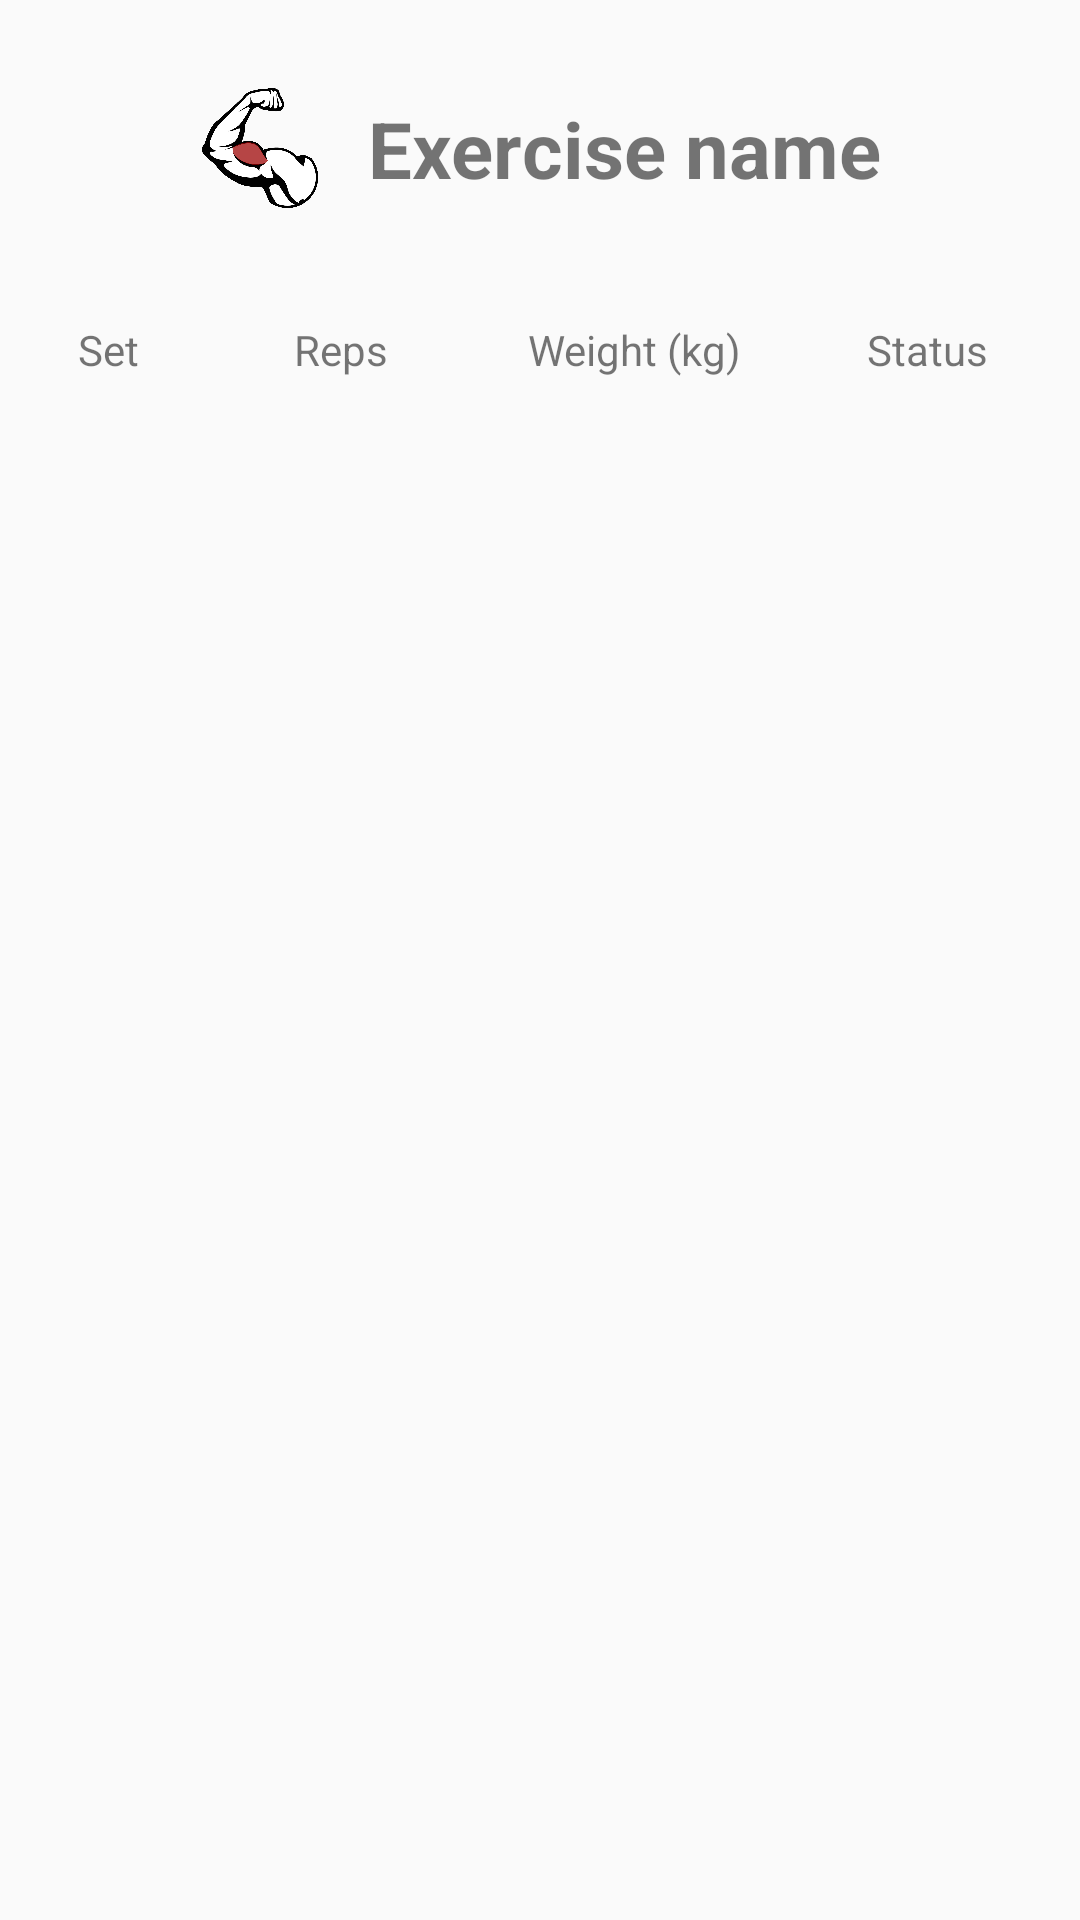

Reconstruct the res/layout file that produces this screen, plus the resources it refers to.
<!-- AndroidManifest.xml: application theme AppTheme -->
<!-- res/layout/view_pager_workout_logging.xml -->
<androidx.constraintlayout.widget.ConstraintLayout xmlns:android="http://schemas.android.com/apk/res/android"
    xmlns:app="http://schemas.android.com/apk/res-auto"
    xmlns:tools="http://schemas.android.com/tools"
    android:layout_width="match_parent"
    android:layout_height="match_parent">

    <LinearLayout
        android:id="@+id/linearLayout5"
        android:layout_width="wrap_content"
        android:layout_height="wrap_content"
        android:layout_marginTop="16dp"
        android:gravity="center"
        android:orientation="horizontal"
        app:layout_constraintEnd_toEndOf="parent"
        app:layout_constraintStart_toStartOf="parent"
        app:layout_constraintTop_toTopOf="parent">

        <ImageView
            android:id="@+id/imageView3"
            android:layout_width="40dp"
            android:layout_height="40dp"
            android:layout_marginEnd="16dp"
            app:srcCompat="@drawable/biceps_mg" />

        <TextView
            android:id="@+id/lbl_exercise_name"
            android:layout_width="wrap_content"
            android:layout_height="wrap_content"
            android:layout_marginVertical="16dp"
            android:layout_marginTop="16dp"
            android:text="Exercise name"
            android:textAlignment="center"
            android:textSize="26dp"
            android:textStyle="bold"
            tools:text="Exercise Name" />
    </LinearLayout>

    <LinearLayout
        android:id="@+id/linearLayout3"
        android:layout_width="match_parent"
        android:layout_height="wrap_content"
        android:layout_marginStart="16dp"
        android:layout_marginTop="24dp"
        android:layout_marginEnd="16dp"
        android:orientation="horizontal"
        app:layout_constraintEnd_toEndOf="parent"
        app:layout_constraintStart_toStartOf="parent"
        app:layout_constraintTop_toBottomOf="@+id/linearLayout5">

        <TextView
            android:layout_width="wrap_content"
            android:layout_height="wrap_content"
            android:width="40dp"
            android:text="Set"
            android:textAlignment="center" />

        <Space
            android:layout_width="wrap_content"
            android:layout_height="wrap_content"
            android:layout_weight="1" />

        <TextView
            android:layout_width="wrap_content"
            android:layout_height="wrap_content"
            android:width="70dp"
            android:text="Reps"
            android:textAlignment="center" />

        <Space
            android:layout_width="wrap_content"
            android:layout_height="wrap_content"
            android:layout_weight="1" />

        <TextView
            android:layout_width="wrap_content"
            android:layout_height="wrap_content"
            android:width="80dp"
            android:text="Weight (kg)"
            android:textAlignment="center" />

        <Space
            android:layout_width="wrap_content"
            android:layout_height="wrap_content"
            android:layout_weight="1" />

        <TextView
            android:layout_width="wrap_content"
            android:layout_height="wrap_content"
            android:width="70dp"
            android:text="Status"
            android:textAlignment="center" />

    </LinearLayout>

    <View
        android:id="@+id/divider"
        android:layout_width="match_parent"
        android:layout_height="1dp"
        android:layout_marginTop="16dp"
        android:layout_marginBottom="8dp"
        android:background="?android:attr/listDivider"
        app:layout_constraintBottom_toTopOf="@+id/scrollView2"
        app:layout_constraintEnd_toEndOf="parent"
        app:layout_constraintStart_toStartOf="parent"
        app:layout_constraintTop_toBottomOf="@+id/linearLayout3" />

    <ScrollView
        android:id="@+id/scrollView2"
        android:layout_width="match_parent"
        android:layout_height="0dp"
        android:layout_marginStart="16dp"
        android:layout_marginTop="16dp"
        android:layout_marginEnd="16dp"
        android:layout_marginBottom="110dp"
        app:layout_constraintBottom_toBottomOf="parent"
        app:layout_constraintEnd_toEndOf="parent"
        app:layout_constraintStart_toStartOf="parent"
        app:layout_constraintTop_toBottomOf="@+id/linearLayout3">

        <LinearLayout
            android:id="@+id/sets_entry_container"
            android:layout_width="match_parent"
            android:layout_height="wrap_content"
            android:layout_weight="0.3"
            android:orientation="vertical" />
    </ScrollView>
</androidx.constraintlayout.widget.ConstraintLayout>
<!-- resources referenced by this layout -->
<resources>
  <!-- drawable biceps_mg: png bitmap (drawable-v24, 296824 bytes) -->
  <style name="AppTheme" parent="Base.Theme.MaterialComponents.Light">
          <item name="android:windowLightStatusBar">true</item>
          <item name="windowActionBar">false</item>
          <item name="windowNoTitle">true</item>
          <item name="colorPrimary">@color/colorPrimaryDark</item>
          <item name="colorSecondary">@color/colorSecondary</item>
          <item name="android:statusBarColor">@color/statusBarColor</item>
          <item name="colorAccent">@color/colorAccent</item>
          <item name="android:windowBackground">@color/backgroundColor</item>
          <item name="floatingActionButtonStyle">@style/AppTheme.FloatingActionButton</item>
          <item name="materialButtonStyle">@style/AppTheme.Button</item>
          <item name="tabStyle">@style/AppTheme.Tabs</item>
      </style>
  <color name="colorPrimaryDark">#0D47A1</color>
  <color name="colorSecondary">#FF6F00</color>
  <color name="statusBarColor">#FAFAFA</color>
  <color name="colorAccent">#03A9F4</color>
  <color name="backgroundColor">#FAFAFA</color>
  <style name="AppTheme.FloatingActionButton" parent="Widget.MaterialComponents.FloatingActionButton">
          <item name="backgroundTint">@color/colorPrimary</item>
      </style>
  <style name="AppTheme.Button" parent="Widget.MaterialComponents.Button">
          <item name="backgroundTint">@color/colorPrimary</item>
      </style>
  <style name="AppTheme.Tabs" parent="Widget.MaterialComponents.TabLayout">
          <item name="tabBackground">@color/backgroundColor</item>
      </style>
  <color name="colorPrimary">#1565C0</color>
</resources>
